pico-8 play session: no input (idle), after a click and taps of 🅾, ❎, 🅾+❎, 🅾 in the second before t = 0

[t = 1 s] idle ~1s (no d-pad/buttons)
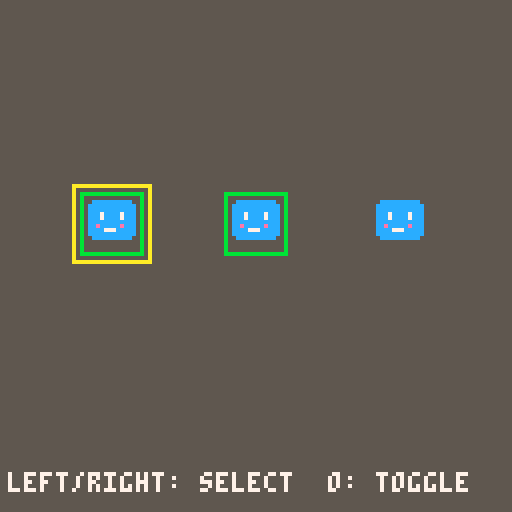

pico-8 cartridge
version 43
__lua__
-- a blank canvas / pikoos
function _init()
 game_bg=5
 game_goal=2
 game_count=3
 sprite1_sx=8
 sprite1_sy=0
 sprite1_w=16
 sprite1_h=16
 sprite1_x=20
 sprite1_y=48
 sprite1_movement=0
 sprite1_speed=1
 sprite1_rule=4
 sprite1_target=1
 sprite1_on=0
 sprite1_neighbor=1
 sprite1_visible=1
 sprite2_sx=8
 sprite2_sy=0
 sprite2_w=16
 sprite2_h=16
 sprite2_x=56
 sprite2_y=48
 sprite2_movement=0
 sprite2_speed=1
 sprite2_rule=4
 sprite2_target=1
 sprite2_on=0
 sprite2_neighbor=-1
 sprite2_visible=1
 sprite3_sx=8
 sprite3_sy=0
 sprite3_w=16
 sprite3_h=16
 sprite3_x=92
 sprite3_y=48
 sprite3_movement=0
 sprite3_speed=1
 sprite3_rule=4
 sprite3_target=1
 sprite3_on=0
 sprite3_neighbor=-1
 sprite3_visible=1
 game_score=0
 game_result=0
 game_selected=0
 game_last0=btn(0)
 game_last1=btn(1)
 game_last2=btn(2)
 game_last3=btn(3)
 game_last4=btn(4)
 game_last5=btn(5)
end

function _update()
 local pressed0=btn(0) and not game_last0
 game_last0=btn(0)
 local pressed1=btn(1) and not game_last1
 game_last1=btn(1)
 local pressed2=btn(2) and not game_last2
 game_last2=btn(2)
 local pressed3=btn(3) and not game_last3
 game_last3=btn(3)
 local pressed4=btn(4) and not game_last4
 game_last4=btn(4)
 local pressed5=btn(5) and not game_last5
 game_last5=btn(5)
 if pressed5 then
  _init()
  return
 end
 if game_result~=0 then return end
 if pressed0 then game_selected=(game_selected+2)%3 end
 if pressed1 then game_selected=(game_selected+1)%3 end
 if pressed4 and game_selected==0 then sprite1_on=1-sprite1_on sprite2_on=1-sprite2_on end
 if pressed4 and game_selected==1 then sprite2_on=1-sprite2_on end
 if pressed4 and game_selected==2 then sprite3_on=1-sprite3_on end
 if game_result==0 and sprite1_on==1 and sprite2_on==1 and sprite3_on==1 then game_result=1 end
end

function _draw()
 cls(game_bg)
 if sprite1_visible==1 then
  sspr(8,0,16,16,sprite1_x,sprite1_y)
  rect(sprite1_x,sprite1_y,sprite1_x+15,sprite1_y+15,sprite1_on==1 and 11 or 5)
  if game_selected==0 then rect(sprite1_x-2,sprite1_y-2,sprite1_x+17,sprite1_y+17,10) end
 end
 if sprite2_visible==1 then
  sspr(8,0,16,16,sprite2_x,sprite2_y)
  rect(sprite2_x,sprite2_y,sprite2_x+15,sprite2_y+15,sprite2_on==1 and 11 or 5)
  if game_selected==1 then rect(sprite2_x-2,sprite2_y-2,sprite2_x+17,sprite2_y+17,10) end
 end
 if sprite3_visible==1 then
  sspr(8,0,16,16,sprite3_x,sprite3_y)
  rect(sprite3_x,sprite3_y,sprite3_x+15,sprite3_y+15,sprite3_on==1 and 11 or 5)
  if game_selected==2 then rect(sprite3_x-2,sprite3_y-2,sprite3_x+17,sprite3_y+17,10) end
 end
 print("left/right: select  o: toggle",2,118,7)
 if game_result~=0 then
  rectfill(14,48,113,76,1)
  rect(14,48,113,76,7)
  print(game_result==1 and "you win!" or "try again",44,54,10)
  print("x: restart",44,66,7)
 end
end
__gfx__
00000000000000000000000000000000000000000000000000000000000000000000000000000000000000000000000000000000000000000000000000000000
00000000000000000000000000000000000000000000000000000000000000000000000000000000000000000000000000000000000000000000000000000000
00000000000cccccccccc00000000000000000000000000000000000000000000000000000000000000000000000000000000000000000000000000000000000
0000000000cccccccccccc0000000000000000000000000000000000000000000000000000000000000000000000000000000000000000000000000000000000
0000000000cccccccccccc0000000000000000000000000000000000000000000000000000000000000000000000000000000000000000000000000000000000
0000000000ccc7cccc7ccc0000000000000000000000000000000000000000000000000000000000000000000000000000000000000000000000000000000000
0000000000ccc7cccc7ccc0000000000000000000000000000000000000000000000000000000000000000000000000000000000000000000000000000000000
0000000000cccccccccccc0000000000000000000000000000000000000000000000000000000000000000000000000000000000000000000000000000000000
0000000000cceccccceccc0000000000000000000000000000000000000000000000000000000000000000000000000000000000000000000000000000000000
0000000000cccc777ccccc0000000000000000000000000000000000000000000000000000000000000000000000000000000000000000000000000000000000
0000000000cccccccccccc0000000000000000000000000000000000000000000000000000000000000000000000000000000000000000000000000000000000
00000000000cccccccccc00000000000000000000000000000000000000000000000000000000000000000000000000000000000000000000000000000000000
